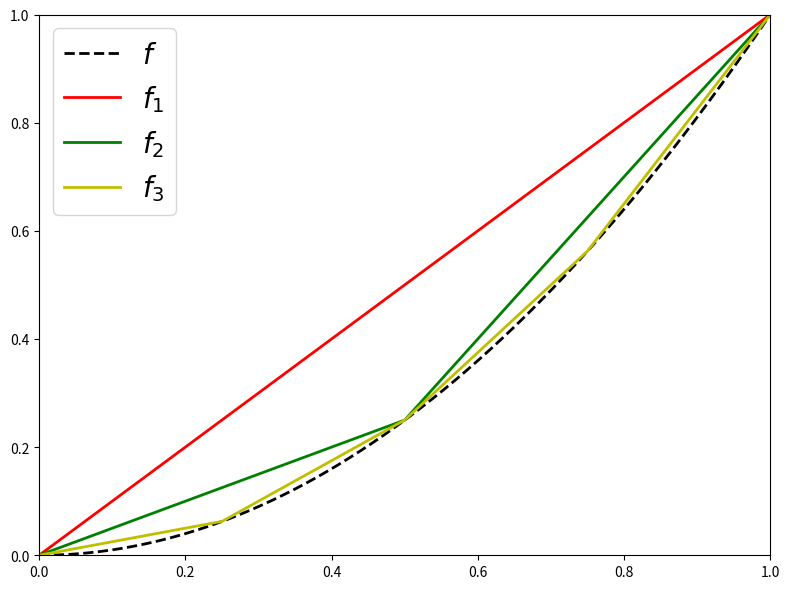

Source code (Python): (Note: this script raises an exception after producing the figure.)
import os

import numpy as np
import matplotlib.pyplot as plt

def piecewise_linear_approx(x, n):
    """
    Create a piecewise linear approximation of x^2 that is always >= x^2
    and continuous, with n segments.
    """
    breakpoints = np.linspace(0, 1, n+1)
    y = np.zeros_like(x)
    for i in range(n):
        mask = (x >= breakpoints[i]) & (x <= breakpoints[i+1])
        x0, x1 = breakpoints[i], breakpoints[i+1]
        y0, y1 = x0**2, x1**2
        slope = (y1 - y0) / (x1 - x0)
        y[mask] = y0 + slope * (x[mask] - x0)
    return y

x = np.linspace(0, 1, 1000)

plt.figure(figsize=(8, 6))
plt.plot(x, x**2, color="black",linestyle="--", linewidth=2, label=r'$f$')
plt.plot(x, piecewise_linear_approx(x, 1), 'r-', linewidth=2, label=r'$f_1$')
plt.plot(x, piecewise_linear_approx(x, 2), 'g-', linewidth=2, label=r'$f_2$')
plt.plot(x, piecewise_linear_approx(x, 4), 'y-', linewidth=2, label=r'$f_3$')

plt.xlim(0, 1)
plt.ylim(0, 1)
plt.tight_layout()
plt.legend(prop={'size': 20})
os.chdir("..")
plt.savefig("Plots/x2_approx_explanation.pdf")
plt.show()